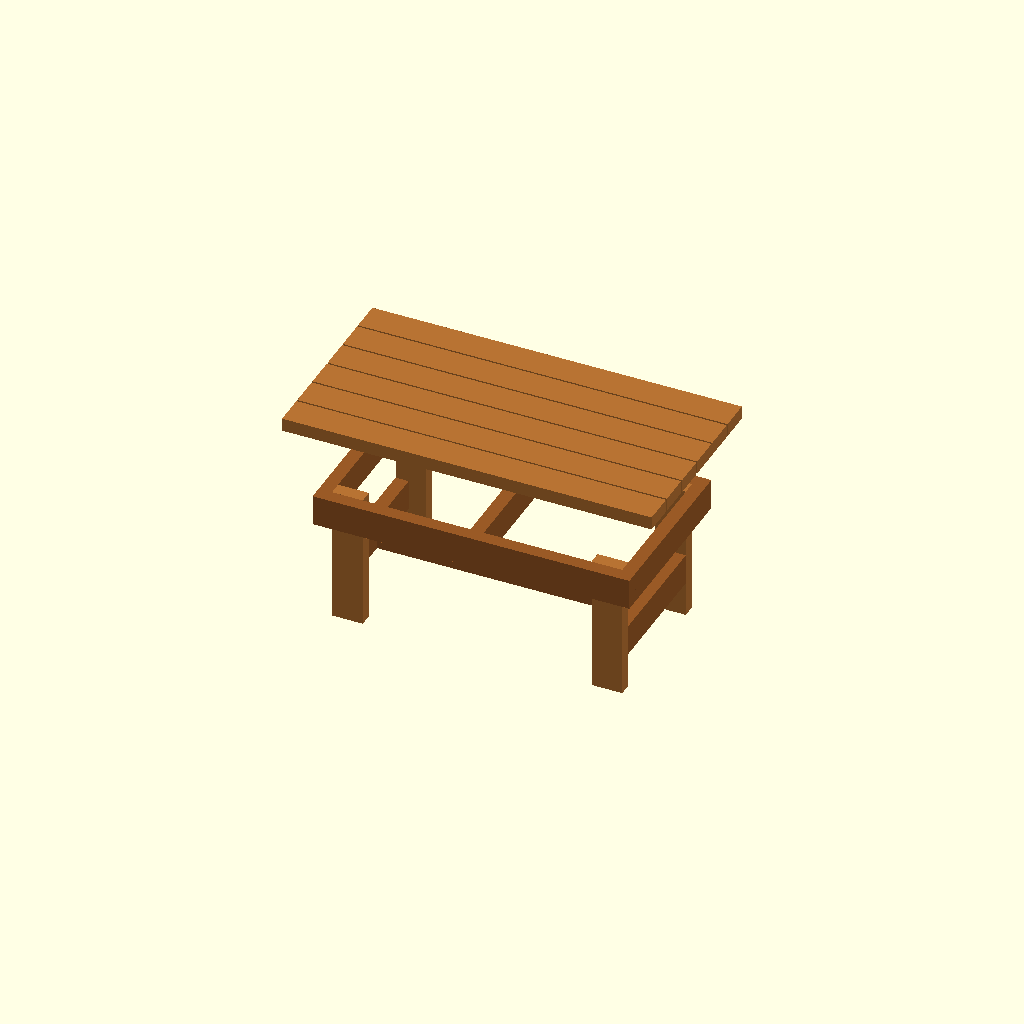
Cell 1: the model at its default parameters.
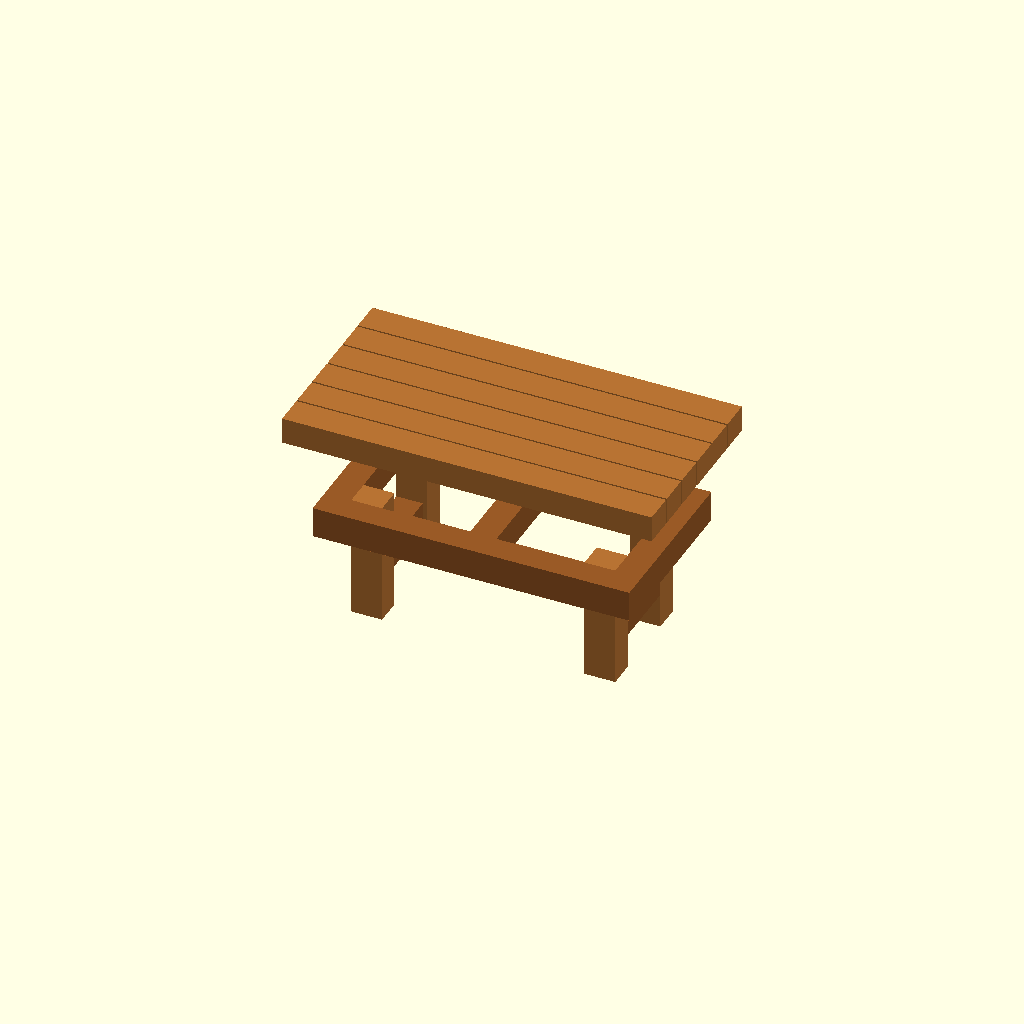
Cell 2: TWOBY_T = 3 (everything else at default).
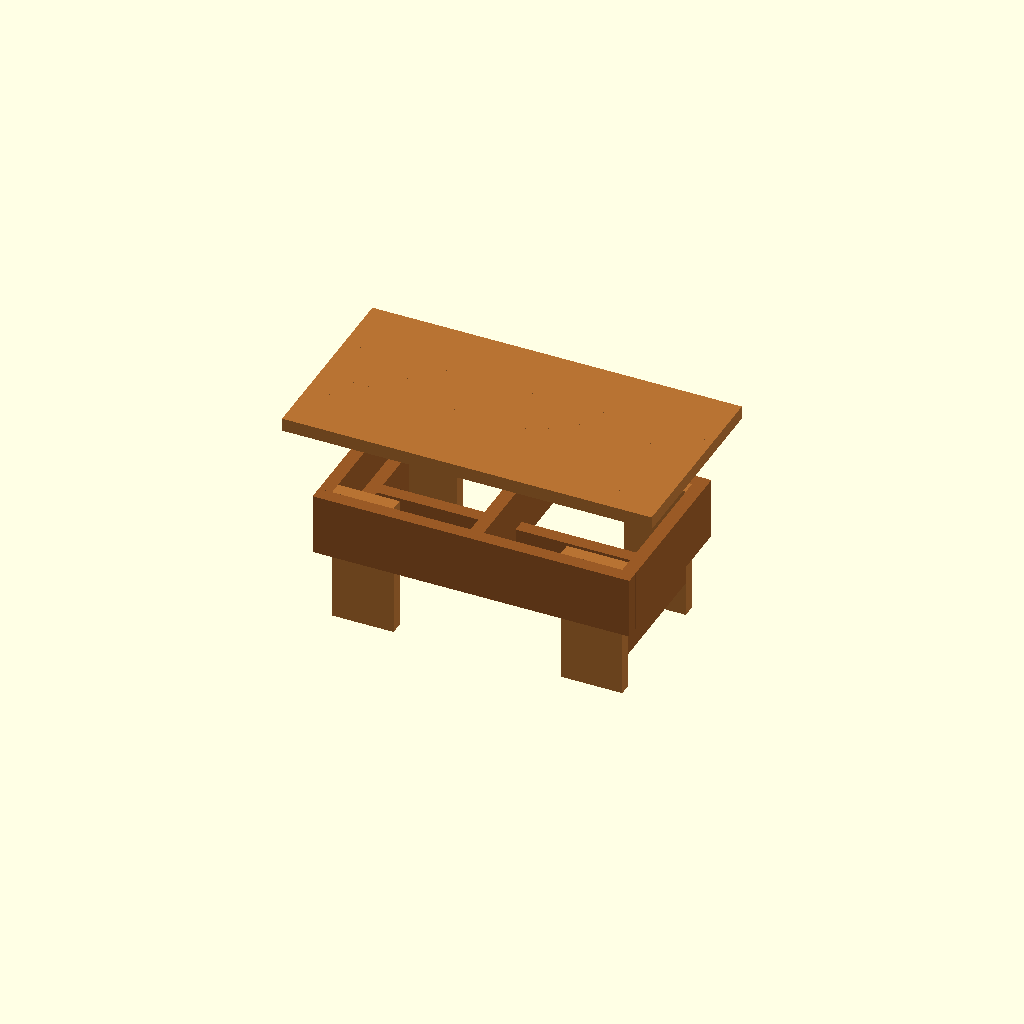
Cell 3 — TWOBY_W set to 7, the other parameters unchanged.
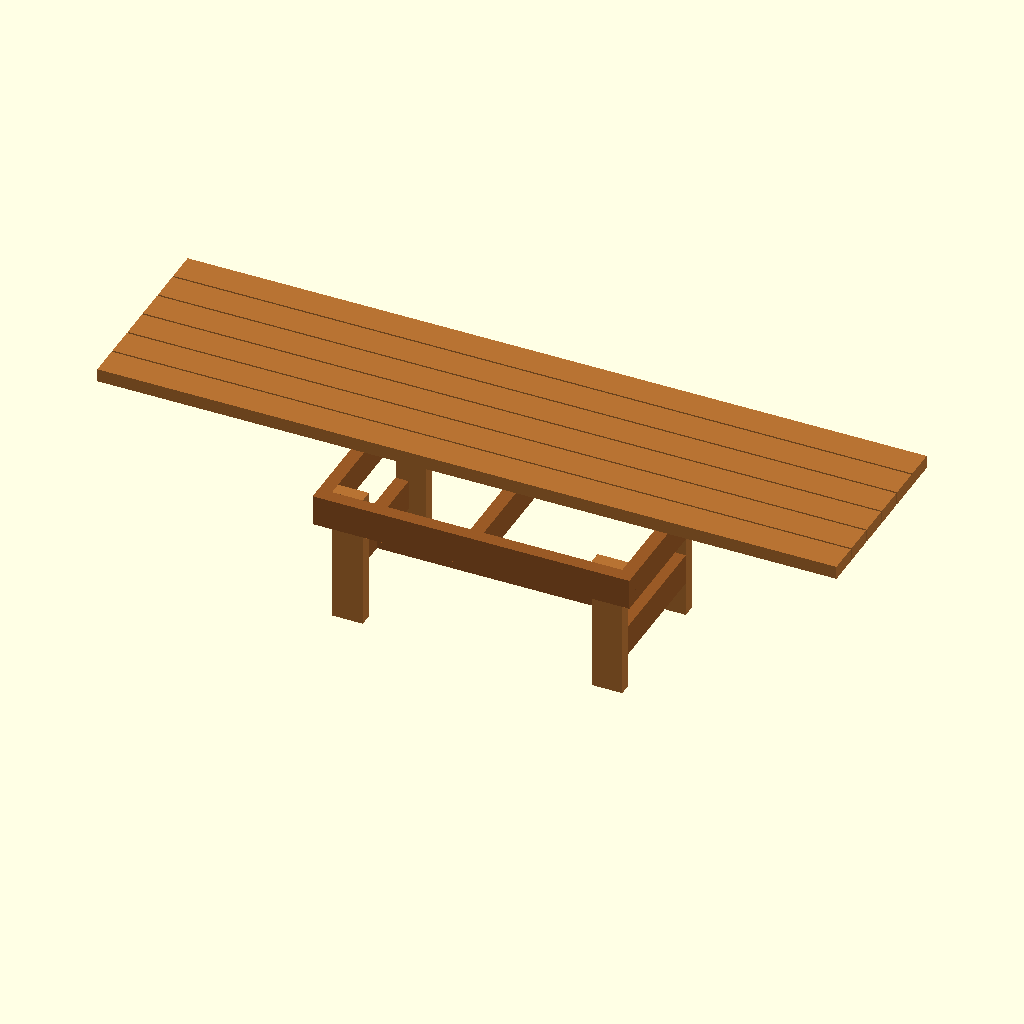
Cell 4 — TOP_LEN set to 84, the other parameters unchanged.
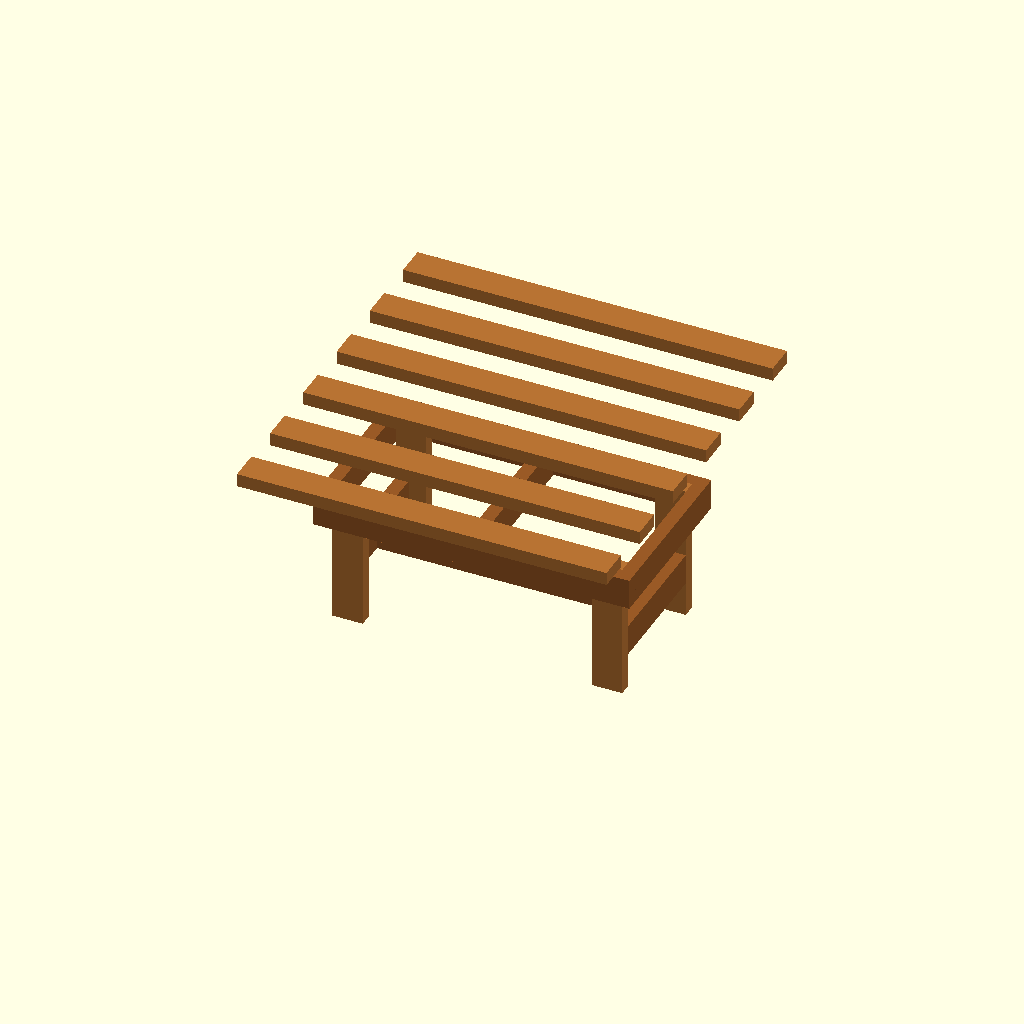
Cell 5 — TOP_WID set to 44, the other parameters unchanged.
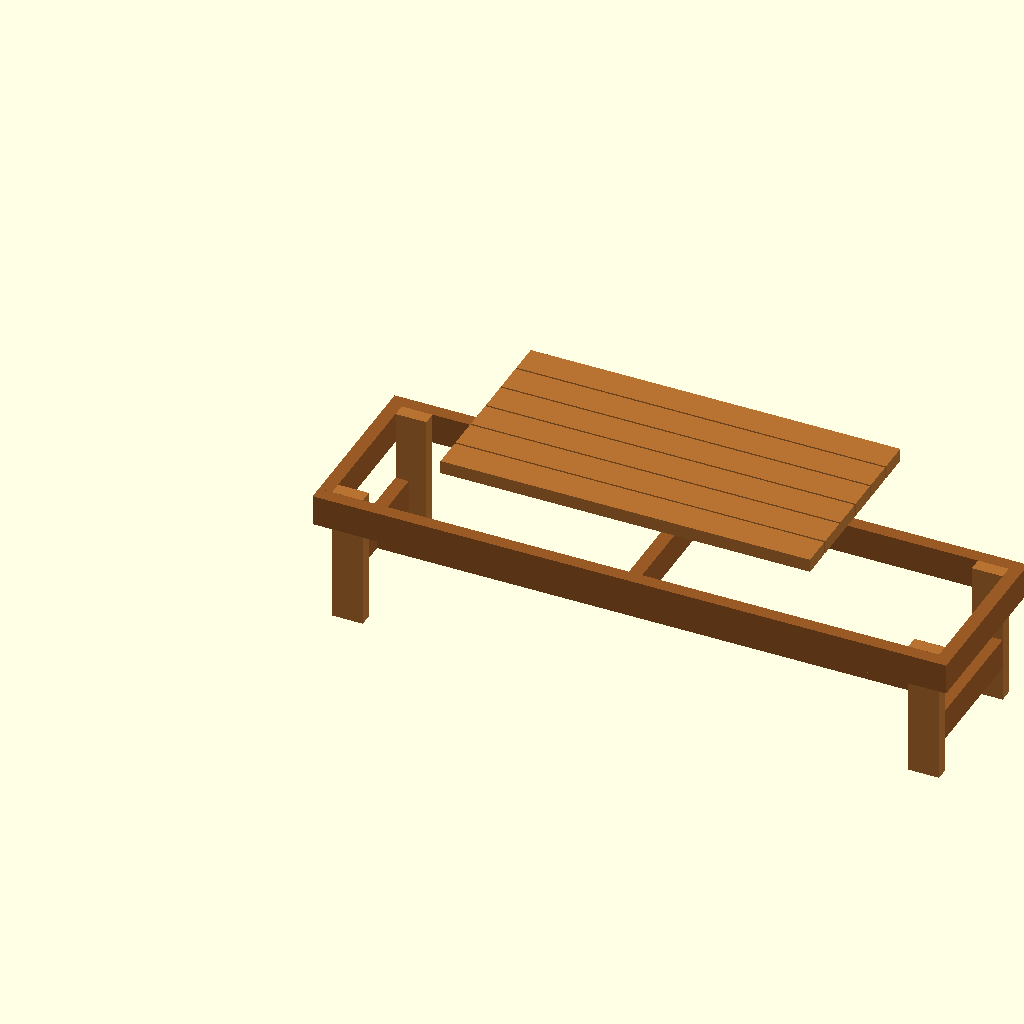
Cell 6 — FRAME_LEN set to 72, the other parameters unchanged.
All cells are drawn from one camera (rotation 55°, 0°, 25°, orthographic, colour scheme Cornfield), so only the parameter changes between them.
Source of the model, bench2.scad:
// bench.scad — slat-top bench built from 2x4 dimensional lumber
// Reproduces the design in bench1.png.
// Units: inches. X = length, Y = width, Z = height.

// ---- dimensional lumber (actual sizes) ----
TWOBY_T = 1.5;   // 2x4 thickness
TWOBY_W = 3.5;   // 2x4 width

// ---- overall design dimensions (from bench1.png) ----
TOP_LEN     = 42;    // top length
TOP_WID     = 22;    // top width
FRAME_LEN   = 36;    // apron frame outer length
FRAME_WID   = 20;    // apron frame outer width
BENCH_H     = 17;    // overall height
N_SLATS     = 6;     // slats across the 22" top

LEG_H       = BENCH_H - TWOBY_T;          // legs stop under the top slats
STRETCHER_Z = 4;                          // height of side stretcher above floor
SLAT_GAP    = (TOP_WID - N_SLATS*TWOBY_W) / (N_SLATS - 1);

EXPLODE = 8;   // lift of the top for the exploded view; set 0 to assemble

wood      = [0.72, 0.45, 0.20];
wood_dark = [0.60, 0.35, 0.15];

// ============ lumber pieces ============

// generic 2x4 stick, laid along X, cross-section t (Z) x w (Y)
module two_by_four(length, w = TWOBY_W, t = TWOBY_T) {
    cube([length, w, t]);
}

// --- top ---
// 2x4 laid flat, full 42" length
module top_slat() {
    color(wood) two_by_four(TOP_LEN);
}

// --- apron frame (2x4s on edge) ---
// long apron rail, full 36" — runs the length of the frame
module apron_long() {
    color(wood_dark) cube([FRAME_LEN, TWOBY_T, TWOBY_W]);
}

// short apron rail, fits between the long rails
module apron_short() {
    color(wood_dark) cube([TWOBY_T, FRAME_WID - 2*TWOBY_T, TWOBY_W]);
}

// center cross rail, same as a short apron rail
module cross_rail() {
    apron_short();
}

// --- legs ---
// 2x4 leg, floor to underside of top; wide face bolts to the long apron rail
module leg() {
    color(wood) cube([TWOBY_W, TWOBY_T, LEG_H]);
}

// --- side stretcher ---
// low rail butted BETWEEN the two legs of one end, flush with
// their outer faces
module stretcher() {
    color(wood_dark)
        cube([TWOBY_T, FRAME_WID - 2*TWOBY_T - 2*TWOBY_T, TWOBY_W]);
}

// --- bottom rail ---
// cross piece along the bottom, joining the two end stretchers
// at their centers
module bottom_rail() {
    color(wood_dark)
        cube([FRAME_LEN - 2*TWOBY_T - 2*TWOBY_T, TWOBY_T, TWOBY_W]);
}

// ============ assemblies ============

module top_assembly() {
    for (i = [0 : N_SLATS-1])
        translate([0, i*(TWOBY_W + SLAT_GAP), 0])
            top_slat();
}

module apron_assembly() {
    // two long rails
    translate([0, 0, 0])                     apron_long();
    translate([0, FRAME_WID - TWOBY_T, 0])   apron_long();
    // two end rails
    translate([0, TWOBY_T, 0])                       apron_short();
    translate([FRAME_LEN - TWOBY_T, TWOBY_T, 0])     apron_short();
    // center cross rail
    translate([FRAME_LEN/2 - TWOBY_T/2, TWOBY_T, 0]) cross_rail();
}

module base_assembly() {
    // apron frame sits at the top of the legs
    translate([0, 0, LEG_H - TWOBY_W]) apron_assembly();

    // legs against the inside of the long rails, inset 1.5" from each end:
    // outer faces land 33" apart along the length, 17" across the width
    leg_x = [TWOBY_T, FRAME_LEN - TWOBY_T - TWOBY_W];
    leg_y = [TWOBY_T, FRAME_WID - TWOBY_T - TWOBY_T];
    for (x = leg_x, y = leg_y)
        translate([x, y, 0]) leg();

    // side stretchers between each leg pair, flush with the legs'
    // outer (end-facing) faces
    stretcher_x = [leg_x[0], leg_x[1] + TWOBY_W - TWOBY_T];
    for (x = stretcher_x)
        translate([x, TWOBY_T + TWOBY_T, STRETCHER_Z])
            stretcher();

    // bottom cross piece spanning between the two end stretchers,
    // centered across the width
    translate([leg_x[0] + TWOBY_T, FRAME_WID/2 - TWOBY_T/2, STRETCHER_Z])
        bottom_rail();
}

module bench(explode = EXPLODE) {
    base_assembly();
    // top centered over the frame
    translate([(FRAME_LEN - TOP_LEN)/2, (FRAME_WID - TOP_WID)/2,
               LEG_H + explode])
        top_assembly();
}

bench();
Customizer parameters (derived from the source; name, type, default, range or options):
TWOBY_T: number, default 1.5
TWOBY_W: number, default 3.5
TOP_LEN: number, default 42
TOP_WID: number, default 22
FRAME_LEN: number, default 36
FRAME_WID: number, default 20
BENCH_H: number, default 17
N_SLATS: number, default 6
STRETCHER_Z: number, default 4
EXPLODE: number, default 8
wood: vector, default [0.72, 0.45, 0.2]
wood_dark: vector, default [0.6, 0.35, 0.15]
